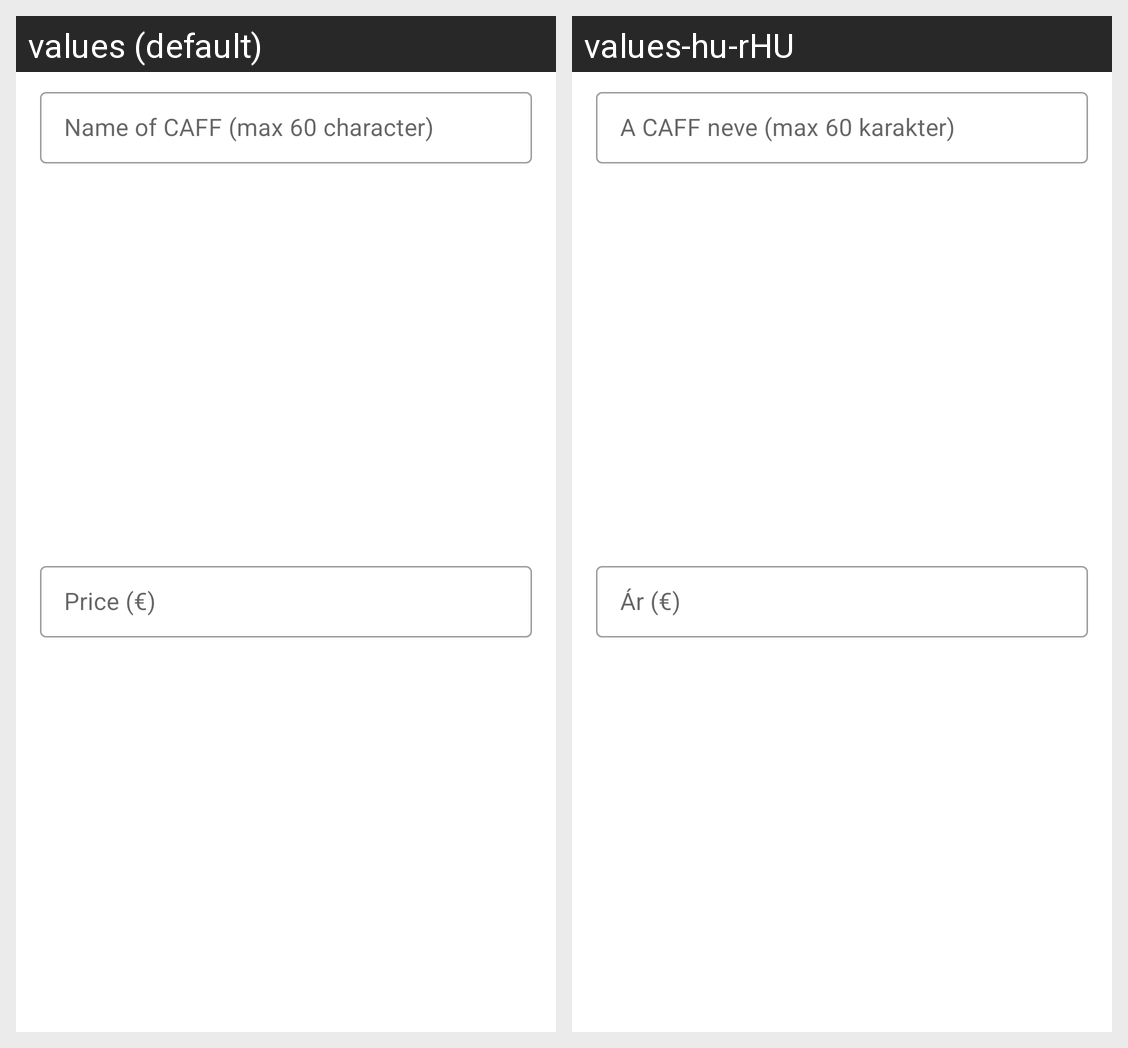

Translations of the strings shown on this Android screen, per locale in the grid:
Android screen res/layout/dialog_upload.xml rendered under 2 locales, left to right: values (default), values-hu-rHU. Device: Nexus 5 (rendered at 1080×1920; each locale shown at half size, 540×960, under a caption strip naming it); theme AppTheme.
Strings drawn on this screen, with the default value and each locale's value (text and hints the layout hard-codes, and strings that could not be matched under every locale, appear in the picture but are not listed):

max_caff
  values: Name of CAFF (max 60 character)
  values-hu-rHU: A CAFF neve (max 60 karakter)

price
  values: Price (€)
  values-hu-rHU: Ár (€)
